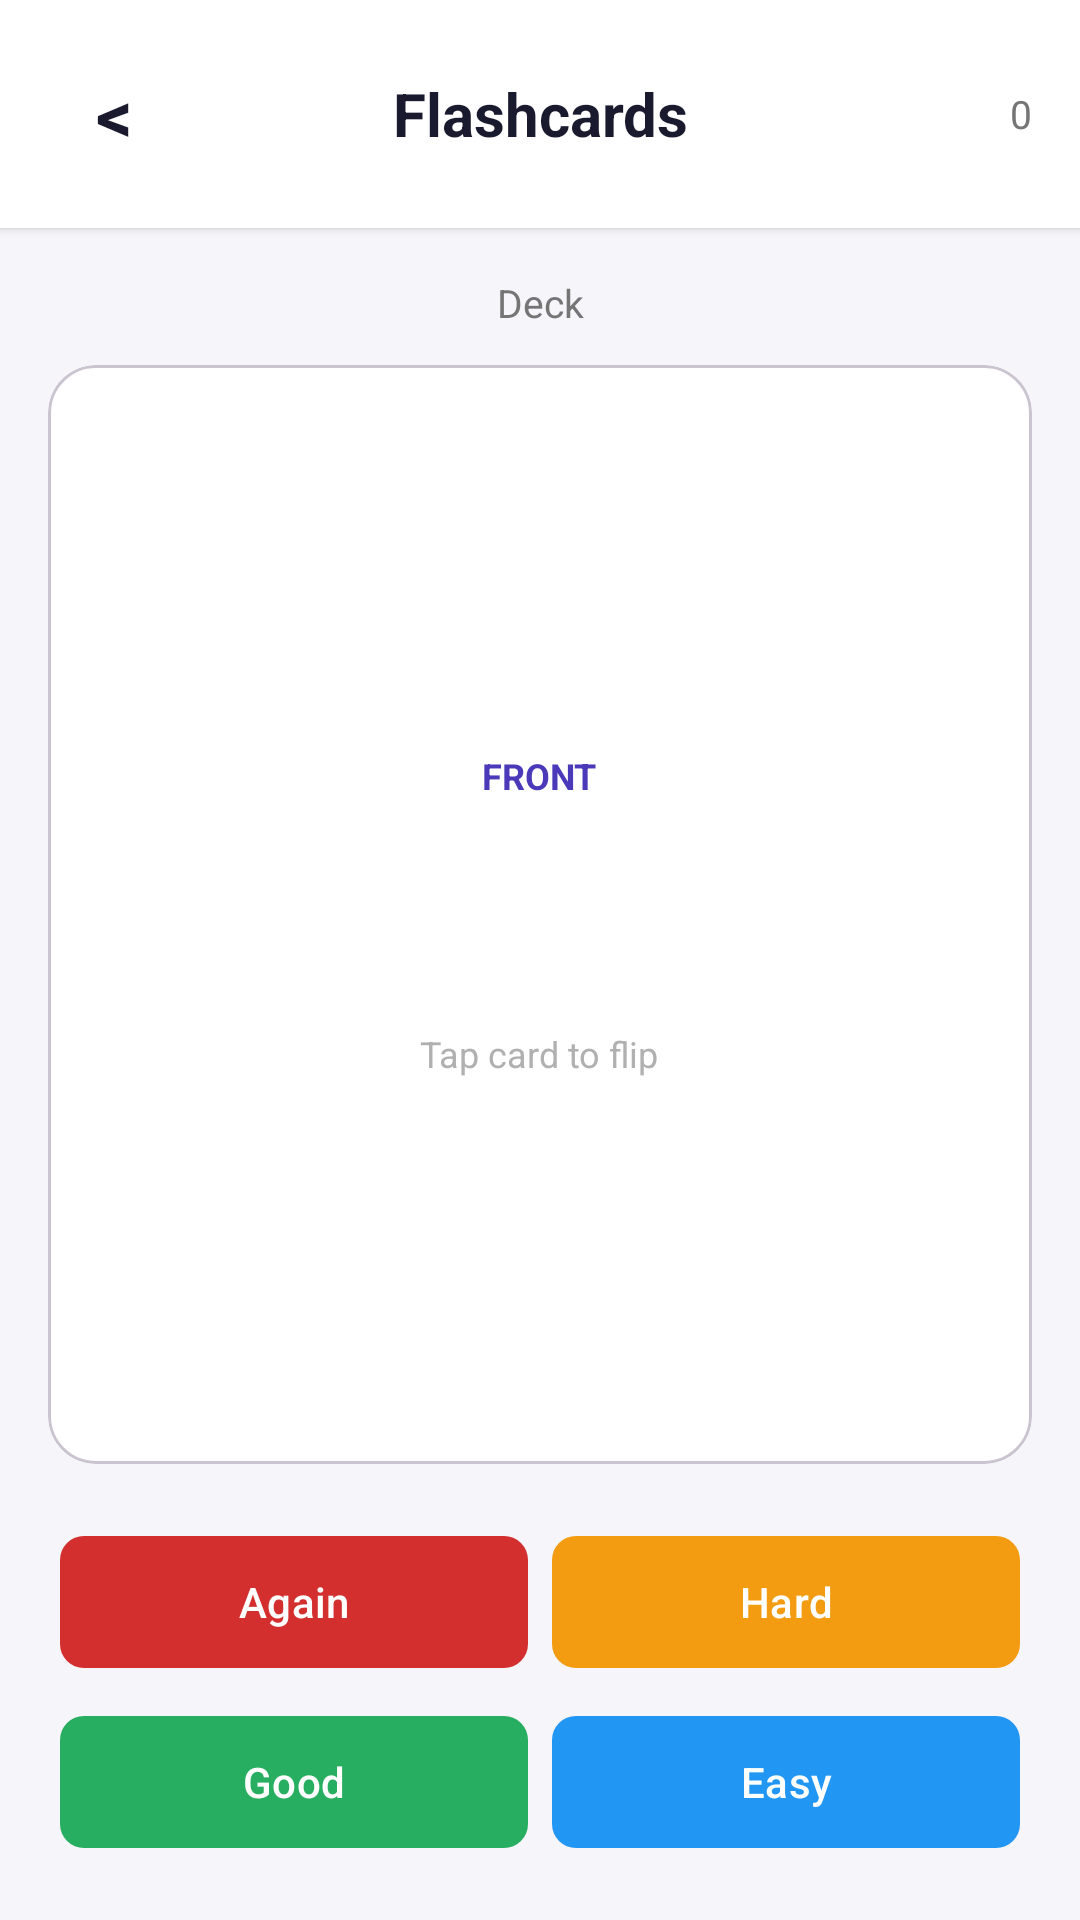

This screen was rendered from an Android layout file. Write that file and the resources it references.
<!-- AndroidManifest.xml: application theme Theme.VSAT_COMPASS -->
<!-- res/layout/activity_flashcard_review.xml -->
<?xml version="1.0" encoding="utf-8"?>
<LinearLayout xmlns:android="http://schemas.android.com/apk/res/android"
    xmlns:app="http://schemas.android.com/apk/res-auto"
    android:layout_width="match_parent"
    android:layout_height="match_parent"
    android:background="@color/background"
    android:orientation="vertical">

    <LinearLayout
        android:layout_width="match_parent"
        android:layout_height="wrap_content"
        android:background="@color/white"
        android:elevation="2dp"
        android:gravity="center_vertical"
        android:orientation="horizontal"
        android:padding="16dp">

        <TextView
            android:id="@+id/tvBack"
            android:layout_width="44dp"
            android:layout_height="44dp"
            android:gravity="center"
            android:text="&lt;"
            android:textColor="@color/text_primary"
            android:textSize="24sp"
            android:textStyle="bold" />

        <TextView
            android:layout_width="0dp"
            android:layout_height="wrap_content"
            android:layout_weight="1"
            android:gravity="center"
            android:text="Flashcards"
            android:textColor="@color/text_primary"
            android:textSize="20sp"
            android:textStyle="bold" />

        <TextView
            android:id="@+id/tvCounter"
            android:layout_width="44dp"
            android:layout_height="wrap_content"
            android:gravity="end|center_vertical"
            android:text="0"
            android:textColor="@color/text_secondary"
            android:textSize="13sp" />
    </LinearLayout>

    <LinearLayout
        android:id="@+id/contentReview"
        android:layout_width="match_parent"
        android:layout_height="0dp"
        android:layout_weight="1"
        android:orientation="vertical"
        android:padding="16dp">

        <TextView
            android:id="@+id/tvDeck"
            android:layout_width="match_parent"
            android:layout_height="wrap_content"
            android:gravity="center"
            android:text="Deck"
            android:textColor="@color/text_secondary"
            android:textSize="13sp" />

        <com.google.android.material.card.MaterialCardView
            android:id="@+id/cardFlashcard"
            android:layout_width="match_parent"
            android:layout_height="0dp"
            android:layout_marginTop="12dp"
            android:layout_marginBottom="16dp"
            android:layout_weight="1"
            android:clickable="true"
            android:focusable="true"
            app:cardBackgroundColor="@color/white"
            app:cardCornerRadius="16dp"
            app:cardElevation="2dp">

            <LinearLayout
                android:layout_width="match_parent"
                android:layout_height="match_parent"
                android:gravity="center"
                android:orientation="vertical"
                android:padding="24dp">

                <TextView
                    android:id="@+id/tvSideLabel"
                    android:layout_width="wrap_content"
                    android:layout_height="wrap_content"
                    android:text="FRONT"
                    android:textColor="@color/primary"
                    android:textSize="12sp"
                    android:textStyle="bold" />

                <TextView
                    android:id="@+id/tvCardText"
                    android:layout_width="match_parent"
                    android:layout_height="wrap_content"
                    android:layout_marginTop="20dp"
                    android:gravity="center"
                    android:textColor="@color/text_primary"
                    android:textSize="24sp"
                    android:textStyle="bold" />

                <TextView
                    android:layout_width="wrap_content"
                    android:layout_height="wrap_content"
                    android:layout_marginTop="24dp"
                    android:text="Tap card to flip"
                    android:textColor="@color/text_hint"
                    android:textSize="12sp" />
            </LinearLayout>
        </com.google.android.material.card.MaterialCardView>

        <GridLayout
            android:id="@+id/ratingRow"
            android:layout_width="match_parent"
            android:layout_height="wrap_content"
            android:columnCount="2"
            android:useDefaultMargins="true">

            <com.google.android.material.button.MaterialButton
                android:id="@+id/btnAgain"
                android:layout_width="0dp"
                android:layout_height="52dp"
                android:layout_columnWeight="1"
                android:text="Again"
                android:textAllCaps="false"
                app:backgroundTint="@color/error"
                app:cornerRadius="8dp" />

            <com.google.android.material.button.MaterialButton
                android:id="@+id/btnHard"
                android:layout_width="0dp"
                android:layout_height="52dp"
                android:layout_columnWeight="1"
                android:text="Hard"
                android:textAllCaps="false"
                app:backgroundTint="@color/warning"
                app:cornerRadius="8dp" />

            <com.google.android.material.button.MaterialButton
                android:id="@+id/btnGood"
                android:layout_width="0dp"
                android:layout_height="52dp"
                android:layout_columnWeight="1"
                android:text="Good"
                android:textAllCaps="false"
                app:backgroundTint="@color/success"
                app:cornerRadius="8dp" />

            <com.google.android.material.button.MaterialButton
                android:id="@+id/btnEasy"
                android:layout_width="0dp"
                android:layout_height="52dp"
                android:layout_columnWeight="1"
                android:text="Easy"
                android:textAllCaps="false"
                app:backgroundTint="@color/info"
                app:cornerRadius="8dp" />
        </GridLayout>
    </LinearLayout>

    <LinearLayout
        android:id="@+id/contentEmpty"
        android:layout_width="match_parent"
        android:layout_height="0dp"
        android:layout_weight="1"
        android:gravity="center"
        android:orientation="vertical"
        android:padding="24dp"
        android:visibility="gone">

        <TextView
            android:layout_width="match_parent"
            android:layout_height="wrap_content"
            android:gravity="center"
            android:text="No cards due today"
            android:textColor="@color/text_primary"
            android:textSize="22sp"
            android:textStyle="bold" />

        <TextView
            android:layout_width="match_parent"
            android:layout_height="wrap_content"
            android:layout_marginTop="8dp"
            android:gravity="center"
            android:text="Come back later, or keep learning after your next exam."
            android:textColor="@color/text_secondary"
            android:textSize="14sp" />
    </LinearLayout>
</LinearLayout>
<!-- resources referenced by this layout -->
<resources>
  <color name="background">#FFF5F5FA</color>
  <color name="error">#FFD32F2F</color>
  <color name="info">#FF2196F3</color>
  <color name="primary">#FF4A3ABA</color>
  <color name="success">#FF27AE60</color>
  <color name="text_hint">#FFB0B0B0</color>
  <color name="text_primary">#FF1A1A2E</color>
  <color name="text_secondary">#FF757575</color>
  <color name="warning">#FFF39C12</color>
  <color name="white">#FFFFFFFF</color>
  <style name="Theme.VSAT_COMPASS" parent="Base.Theme.VSAT_COMPASS" />
  <style name="Base.Theme.VSAT_COMPASS" parent="Theme.Material3.DayNight.NoActionBar">
          
          <item name="android:fitsSystemWindows">true</item>
          <item name="android:windowLightStatusBar">true</item>
      </style>
</resources>
